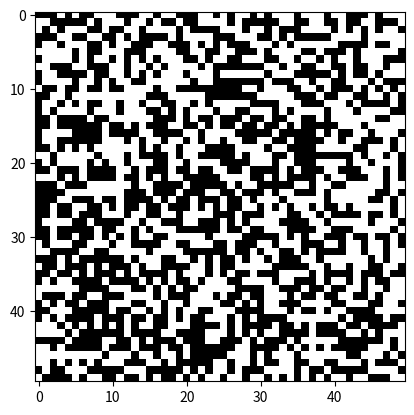

The matplotlib source for this figure:

# Conway's game of life using PyCUDA
# This program is designed to be run on GPU

# imports
import numpy as np
import matplotlib.pyplot as plt
#import pycuda.autoinit
#import pycuda.driver as drv
#import pycuda.gpuarray as gpuarray
#from pycuda.compiler import SourceModule

# constants
MATRIX_SIZE = 50 # board dimensions
RUNTIME = 5 # in seconds

class Game:
	def __init__(self, size):
		self.size = size
		self.initialize_board(size)
		self.initialize_kernel()
		self.reveal()

	def initialize_board(self, size):
		self.board = np.random.randint(2, size = (MATRIX_SIZE, MATRIX_SIZE)).astype(np.float32)

	def initialize_kernel(self):
		kernel_template = """

		"""
		#self.board_gpu = gpuarray.to_gpu(self.board)
		#self.kernel_code = kernel_template % {
		#	'MATRIX_SIZE': MATRIX_SIZE
		#}
		#self.mod = SourceModule(kernel_template)
		#self.game = mod.get_function("")
		pass

	def reveal(self):
		plt.imshow(self.board, cmap = 'binary')
		plt.show(block = False)
		plt.pause(RUNTIME)
		plt.close()

if __name__ == '__main__':
	Game(MATRIX_SIZE)
